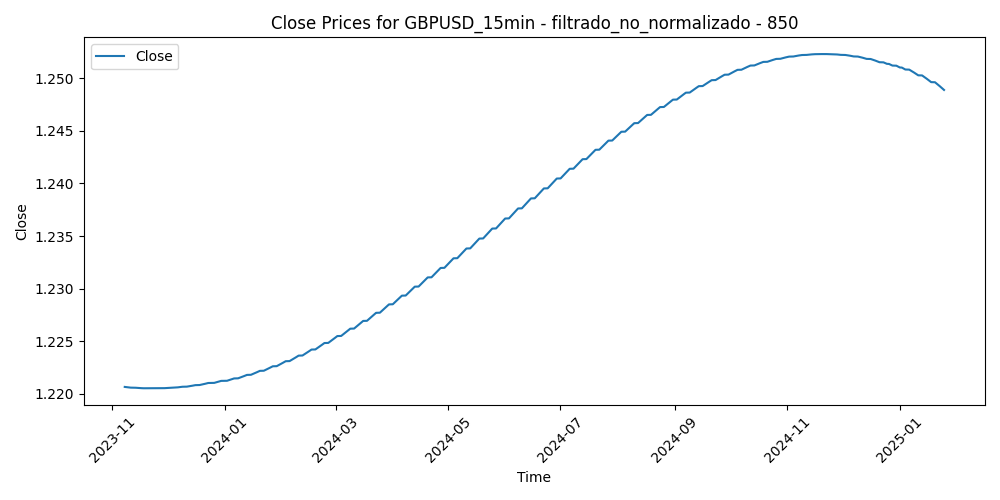

Data behind this chart, as committed beside it:
Time, Close, Volume, diferencia_media_850
2023-11-07 17:00:00, 1.221, 824, -0.01121
2023-11-07 17:15:00, 1.221, 843, -0.01112
2023-11-07 17:30:00, 1.221, 796, -0.009762
2023-11-07 17:45:00, 1.221, 1042, -0.01032
2023-11-07 18:00:00, 1.221, 869, -0.01132
2023-11-07 18:15:00, 1.221, 702, -0.01007
2023-11-07 18:30:00, 1.221, 781, -0.01072
2023-11-07 18:45:00, 1.221, 802, -0.009675
2023-11-07 19:00:00, 1.221, 816, -0.008186
2023-11-07 19:15:00, 1.221, 671, -0.007077
2023-11-07 19:30:00, 1.221, 781, -0.00678
2023-11-07 19:45:00, 1.221, 750, -0.007481
2023-11-07 20:00:00, 1.221, 708, -0.008151
2023-11-07 20:15:00, 1.221, 556, -0.00862
2023-11-07 20:30:00, 1.221, 639, -0.009219
2023-11-07 20:45:00, 1.221, 591, -0.01008
2023-11-07 21:00:00, 1.221, 612, -0.01038
2023-11-07 21:15:00, 1.221, 619, -0.01069
2023-11-07 21:30:00, 1.221, 513, -0.01038
2023-11-07 21:45:00, 1.221, 530, -0.009695
2023-11-07 22:00:00, 1.221, 631, -0.009403
2023-11-07 22:15:00, 1.221, 489, -0.00956
2023-11-07 22:30:00, 1.221, 365, -0.01006
2023-11-07 22:45:00, 1.221, 402, -0.009344
2023-11-07 23:00:00, 1.221, 501, -0.00949
2023-11-07 23:15:00, 1.221, 366, -0.009707
2023-11-07 23:30:00, 1.221, 253, -0.009864
2023-11-07 23:45:00, 1.221, 105, -0.009841
2023-11-08 00:00:00, 1.221, 101, -0.009708
2023-11-08 00:15:00, 1.221, 97, -0.009913
2023-11-08 00:30:00, 1.221, 390, -0.009529
2023-11-08 00:45:00, 1.221, 137, -0.009905
2023-11-08 01:00:00, 1.221, 228, -0.009151
2023-11-08 01:15:00, 1.221, 182, -0.008858
2023-11-08 01:30:00, 1.221, 167, -0.008985
2023-11-08 01:45:00, 1.221, 197, -0.00885
2023-11-08 02:00:00, 1.221, 418, -0.008916
2023-11-08 02:15:00, 1.221, 388, -0.009021
2023-11-08 02:30:00, 1.221, 317, -0.008277
2023-11-08 02:45:00, 1.221, 386, -0.008242
2023-11-08 03:00:00, 1.221, 521, -0.008508
2023-11-08 03:15:00, 1.221, 430, -0.008004
2023-11-08 03:30:00, 1.221, 424, -0.00769
2023-11-08 03:45:00, 1.221, 473, -0.008056
2023-11-08 04:00:00, 1.221, 527, -0.008731
2023-11-08 04:15:00, 1.221, 628, -0.008706
2023-11-08 04:30:00, 1.221, 405, -0.008502
2023-11-08 04:45:00, 1.221, 466, -0.008397
2023-11-08 05:00:00, 1.221, 431, -0.008123
2023-11-08 05:15:00, 1.221, 285, -0.007799
2023-11-08 05:30:00, 1.221, 281, -0.007884
2023-11-08 05:45:00, 1.221, 386, -0.007421
2023-11-08 06:00:00, 1.221, 288, -0.007327
2023-11-08 06:15:00, 1.221, 351, -0.007433
2023-11-08 06:30:00, 1.221, 293, -0.00737
2023-11-08 06:45:00, 1.221, 367, -0.007567
2023-11-08 07:00:00, 1.221, 343, -0.007464
2023-11-08 07:15:00, 1.221, 456, -0.007032
2023-11-08 07:30:00, 1.221, 352, -0.00692
2023-11-08 07:45:00, 1.221, 425, -0.006697
... 30,109 more rows
